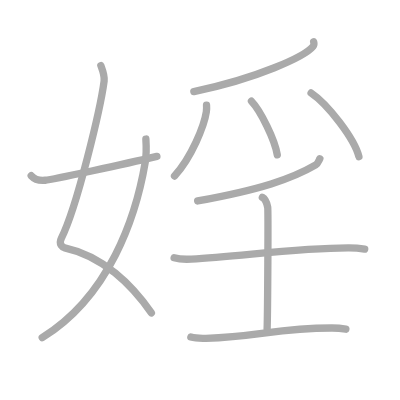
t = 0.00 s
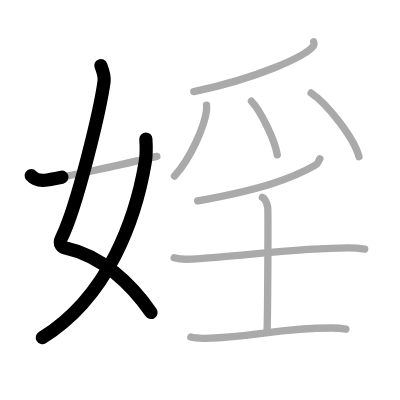
t = 2.25 s
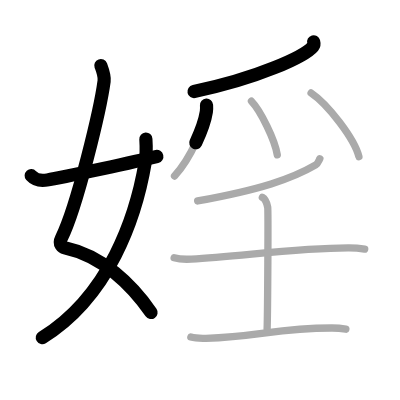
t = 4.50 s
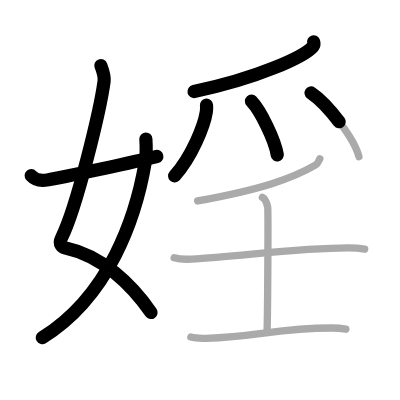
t = 6.50 s
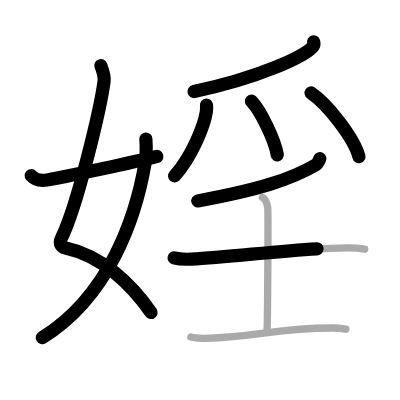
t = 8.75 s
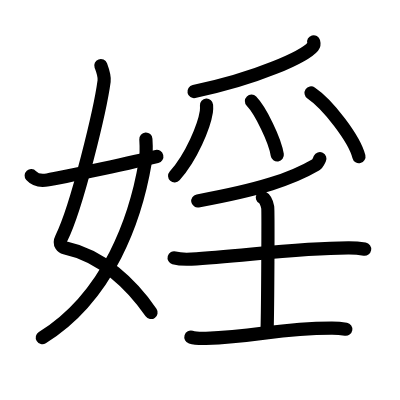
t = 11.00 s

The animated SVG that drew these frames (rendered in a browser with its animation timeline set to each time). Animation: 11 SMIL elements (animate=11); one cycle of 11.00 s.

<?xml version="1.0" standalone="no"?>
<!DOCTYPE svg PUBLIC "-//W3C//DTD SVG 1.1//EN"   "http://www.w3.org/Graphics/SVG/1.1/DTD/svg11.dtd">
<svg width="400px" height="400px"  version="1.1" xmlns="http://www.w3.org/2000/svg">
  <defs>
    <marker id="Triangle" viewBox="0 0 10 10" refX="0" refY="5" markerUnits="strokeWidth" markerWidth="3" style="stroke-opacity:0%;fill:#aaaaaa;" markerHeight="2" orient="auto">
      <path d="M 0 0 L 10 5 L 0 10 z" />
    </marker>
    
    <marker id="Arrow" viewBox="0 0 10 10" refX="5" refY="5" markerUnits="strokeWidth" markerWidth="1.8" style="stroke-opacity:0%;fill:#770000;" markerHeight="2" orient="auto">
      <path d="M 0 4 L 6 4 L 4 1 L 10 5 L 4 9 L 6 6 L 0 6 z" />
        <circle cx="5" cy="5" r="5" />
      </marker>
    
    <marker id="TriangleRed" viewBox="0 0 10 10" refX="0" refY="5" markerUnits="strokeWidth" markerWidth="3" style="stroke-opacity:0%;fill:#CC0000;" markerHeight="2" orient="auto">
      <path d="M 0 0 L 10 5 L 0 10 z" />
    </marker>
    
    <marker id="ArrowRed" viewBox="0 0 10 10" refX="5" refY="5" markerUnits="strokeWidth" markerWidth="1.8" style="stroke-opacity:0%;fill:#CC0000;" markerHeight="2" orient="auto">
      <path d="M 0 4 L 6 4 L 4 1 L 10 5 L 4 9 L 6 6 L 0 6 z" />
        <circle cx="5" cy="5" r="5" />
      </marker>
    
  </defs>
  
  <path style="fill:#ffffff; fill-opacity:100%; fill-rule:evenodd; stroke-width:0;" d="M 0 0 L 400px 0 L 400px 400px L 0 400px L 0 0" />

  <g transform="scale(3.6697247706422 3.6697247706422)">
<path style="fill:none; fill-opacity:0%; fill-rule:evenodd; stroke:#aaaaaa; stroke-opacity:100%; stroke-width: 1.5pt; stroke-linejoin:round; stroke-linecap:round;" d="M27.48 17.87c0.39 1.04 1.08 2.74 0.89 4.24c-0.98 7.39-7.32 34.16-11.63 42.79c-0.89 1.77 0.39 2.52 0.89 2.63C28 69.75 36 77.66 41.25 85.28"></path>
<path style="fill:none; fill-opacity:0%; fill-rule:evenodd; stroke:#aaaaaa; stroke-opacity:100%; stroke-width: 1.5pt; stroke-linejoin:round; stroke-linecap:round;" d="M39.75 37.89c0.08 1.29 0.14 4.42-0.17 6.29C37.03 59.31 29.69 80.75 11.5 92"></path>
<path style="fill:none; fill-opacity:0%; fill-rule:evenodd; stroke:#aaaaaa; stroke-opacity:100%; stroke-width: 1.5pt; stroke-linejoin:round; stroke-linecap:round;" d="M8.5 47.87c0.76 0.84 1.76 1.45 3.78 1.25c2.17-0.22 21.5-4.35 30.47-6.49"></path>
<path style="fill:none; fill-opacity:0%; fill-rule:evenodd; stroke:#aaaaaa; stroke-opacity:100%; stroke-width: 1.5pt; stroke-linejoin:round; stroke-linecap:round;" d="M85.47 11.39c0.09 0.32 0.19 0.83-0.18 1.28c-2.23 2.71-15 8.65-32.47 12.29"></path>
<path style="fill:none; fill-opacity:0%; fill-rule:evenodd; stroke:#aaaaaa; stroke-opacity:100%; stroke-width: 1.5pt; stroke-linejoin:round; stroke-linecap:round;" d="M56.28 28.64c0.03 0.46 0.05 1.18-0.05 1.83c-0.59 3.86-4 12.32-8.67 17.5"></path>
<path style="fill:none; fill-opacity:0%; fill-rule:evenodd; stroke:#aaaaaa; stroke-opacity:100%; stroke-width: 1.5pt; stroke-linejoin:round; stroke-linecap:round;" d="M68.52 27.58c2.49 2.58 6.42 10.62 7.04 14.63"></path>
<path style="fill:none; fill-opacity:0%; fill-rule:evenodd; stroke:#aaaaaa; stroke-opacity:100%; stroke-width: 1.5pt; stroke-linejoin:round; stroke-linecap:round;" d="M84.77 25.33c4.6 3.07 11.89 12.61 13.04 17.38"></path>
<path style="fill:none; fill-opacity:0%; fill-rule:evenodd; stroke:#aaaaaa; stroke-opacity:100%; stroke-width: 1.5pt; stroke-linejoin:round; stroke-linecap:round;" d="M87.16 43.25c-0.43 0.89-0.6 1.38-1.12 1.68c-6.51 3.82-15.2 6.73-32.18 9.82"></path>
<path style="fill:none; fill-opacity:0%; fill-rule:evenodd; stroke:#aaaaaa; stroke-opacity:100%; stroke-width: 1.5pt; stroke-linejoin:round; stroke-linecap:round;" d="M47.45 70.26c1.23 0.35 3.47 0.41 4.7 0.35c12.76-0.59 28.35-3.09 42.94-3.06c2.04 0 3.27 0.17 4.29 0.34"></path>
<path style="fill:none; fill-opacity:0%; fill-rule:evenodd; stroke:#aaaaaa; stroke-opacity:100%; stroke-width: 1.5pt; stroke-linejoin:round; stroke-linecap:round;" d="M71.49 53.79c0.81 0.41 1.3 1.86 1.46 2.68c0.16 0.83 0 28.06-0.16 33.21"></path>
<path style="fill:none; fill-opacity:0%; fill-rule:evenodd; stroke:#aaaaaa; stroke-opacity:100%; stroke-width: 1.5pt; stroke-linejoin:round; stroke-linecap:round;" d="M52.01 91.86c1.08 0.33 3.05 0.36 4.13 0.33c14.25-0.39 19.3-2.83 34.34-2.8c1.8 0 2.87 0.16 3.77 0.32"></path>

<path style="fill:none; fill-opacity:0%; fill-rule:evenodd; stroke:#000000; stroke-opacity:100%; stroke-width: 2.7pt; stroke-linejoin:round; stroke-linecap:round;" d="M27.48 17.87c0.39 1.04 1.08 2.74 0.89 4.24c-0.98 7.39-7.32 34.16-11.63 42.79c-0.89 1.77 0.39 2.52 0.89 2.63C28 69.75 36 77.66 41.25 85.28" pathLength="100" stroke-dashoffset="100" stroke-dasharray="100 105"><animate id="dashAnim1" attributeName="stroke-dashoffset" from="100" to="0" dur="1s" calcMode="linear" fill="freeze"/></path>
<path style="fill:none; fill-opacity:0%; fill-rule:evenodd; stroke:#000000; stroke-opacity:100%; stroke-width: 2.7pt; stroke-linejoin:round; stroke-linecap:round;" d="M39.75 37.89c0.08 1.29 0.14 4.42-0.17 6.29C37.03 59.31 29.69 80.75 11.5 92" pathLength="100" stroke-dashoffset="100" stroke-dasharray="100 105"><animate id="dashAnim2" attributeName="stroke-dashoffset" from="100" to="0" dur="1s" calcMode="linear" begin="dashAnim1.end" fill="freeze"/></path>
<path style="fill:none; fill-opacity:0%; fill-rule:evenodd; stroke:#000000; stroke-opacity:100%; stroke-width: 2.7pt; stroke-linejoin:round; stroke-linecap:round;" d="M8.5 47.87c0.76 0.84 1.76 1.45 3.78 1.25c2.17-0.22 21.5-4.35 30.47-6.49" pathLength="100" stroke-dashoffset="100" stroke-dasharray="100 105"><animate id="dashAnim3" attributeName="stroke-dashoffset" from="100" to="0" dur="1s" calcMode="linear" begin="dashAnim2.end" fill="freeze"/></path>
<path style="fill:none; fill-opacity:0%; fill-rule:evenodd; stroke:#000000; stroke-opacity:100%; stroke-width: 2.7pt; stroke-linejoin:round; stroke-linecap:round;" d="M85.47 11.39c0.09 0.32 0.19 0.83-0.18 1.28c-2.23 2.71-15 8.65-32.47 12.29" pathLength="100" stroke-dashoffset="100" stroke-dasharray="100 105"><animate id="dashAnim4" attributeName="stroke-dashoffset" from="100" to="0" dur="1s" calcMode="linear" begin="dashAnim3.end" fill="freeze"/></path>
<path style="fill:none; fill-opacity:0%; fill-rule:evenodd; stroke:#000000; stroke-opacity:100%; stroke-width: 2.7pt; stroke-linejoin:round; stroke-linecap:round;" d="M56.28 28.64c0.03 0.46 0.05 1.18-0.05 1.83c-0.59 3.86-4 12.32-8.67 17.5" pathLength="100" stroke-dashoffset="100" stroke-dasharray="100 105"><animate id="dashAnim5" attributeName="stroke-dashoffset" from="100" to="0" dur="1s" calcMode="linear" begin="dashAnim4.end" fill="freeze"/></path>
<path style="fill:none; fill-opacity:0%; fill-rule:evenodd; stroke:#000000; stroke-opacity:100%; stroke-width: 2.7pt; stroke-linejoin:round; stroke-linecap:round;" d="M68.52 27.58c2.49 2.58 6.42 10.62 7.04 14.63" pathLength="100" stroke-dashoffset="100" stroke-dasharray="100 105"><animate id="dashAnim6" attributeName="stroke-dashoffset" from="100" to="0" dur="1s" calcMode="linear" begin="dashAnim5.end" fill="freeze"/></path>
<path style="fill:none; fill-opacity:0%; fill-rule:evenodd; stroke:#000000; stroke-opacity:100%; stroke-width: 2.7pt; stroke-linejoin:round; stroke-linecap:round;" d="M84.77 25.33c4.6 3.07 11.89 12.61 13.04 17.38" pathLength="100" stroke-dashoffset="100" stroke-dasharray="100 105"><animate id="dashAnim7" attributeName="stroke-dashoffset" from="100" to="0" dur="1s" calcMode="linear" begin="dashAnim6.end" fill="freeze"/></path>
<path style="fill:none; fill-opacity:0%; fill-rule:evenodd; stroke:#000000; stroke-opacity:100%; stroke-width: 2.7pt; stroke-linejoin:round; stroke-linecap:round;" d="M87.16 43.25c-0.43 0.89-0.6 1.38-1.12 1.68c-6.51 3.82-15.2 6.73-32.18 9.82" pathLength="100" stroke-dashoffset="100" stroke-dasharray="100 105"><animate id="dashAnim8" attributeName="stroke-dashoffset" from="100" to="0" dur="1s" calcMode="linear" begin="dashAnim7.end" fill="freeze"/></path>
<path style="fill:none; fill-opacity:0%; fill-rule:evenodd; stroke:#000000; stroke-opacity:100%; stroke-width: 2.7pt; stroke-linejoin:round; stroke-linecap:round;" d="M47.45 70.26c1.23 0.35 3.47 0.41 4.7 0.35c12.76-0.59 28.35-3.09 42.94-3.06c2.04 0 3.27 0.17 4.29 0.34" pathLength="100" stroke-dashoffset="100" stroke-dasharray="100 105"><animate id="dashAnim9" attributeName="stroke-dashoffset" from="100" to="0" dur="1s" calcMode="linear" begin="dashAnim8.end" fill="freeze"/></path>
<path style="fill:none; fill-opacity:0%; fill-rule:evenodd; stroke:#000000; stroke-opacity:100%; stroke-width: 2.7pt; stroke-linejoin:round; stroke-linecap:round;" d="M71.49 53.79c0.81 0.41 1.3 1.86 1.46 2.68c0.16 0.83 0 28.06-0.16 33.21" pathLength="100" stroke-dashoffset="100" stroke-dasharray="100 105"><animate id="dashAnim10" attributeName="stroke-dashoffset" from="100" to="0" dur="1s" calcMode="linear" begin="dashAnim9.end" fill="freeze"/></path>
<path style="fill:none; fill-opacity:0%; fill-rule:evenodd; stroke:#000000; stroke-opacity:100%; stroke-width: 2.7pt; stroke-linejoin:round; stroke-linecap:round;" d="M52.01 91.86c1.08 0.33 3.05 0.36 4.13 0.33c14.25-0.39 19.3-2.83 34.34-2.8c1.8 0 2.87 0.16 3.77 0.32" pathLength="100" stroke-dashoffset="100" stroke-dasharray="100 105"><animate id="dashAnim11" attributeName="stroke-dashoffset" from="100" to="0" dur="1s" calcMode="linear" begin="dashAnim10.end" fill="freeze"/></path>

</g>

</svg>  
          
